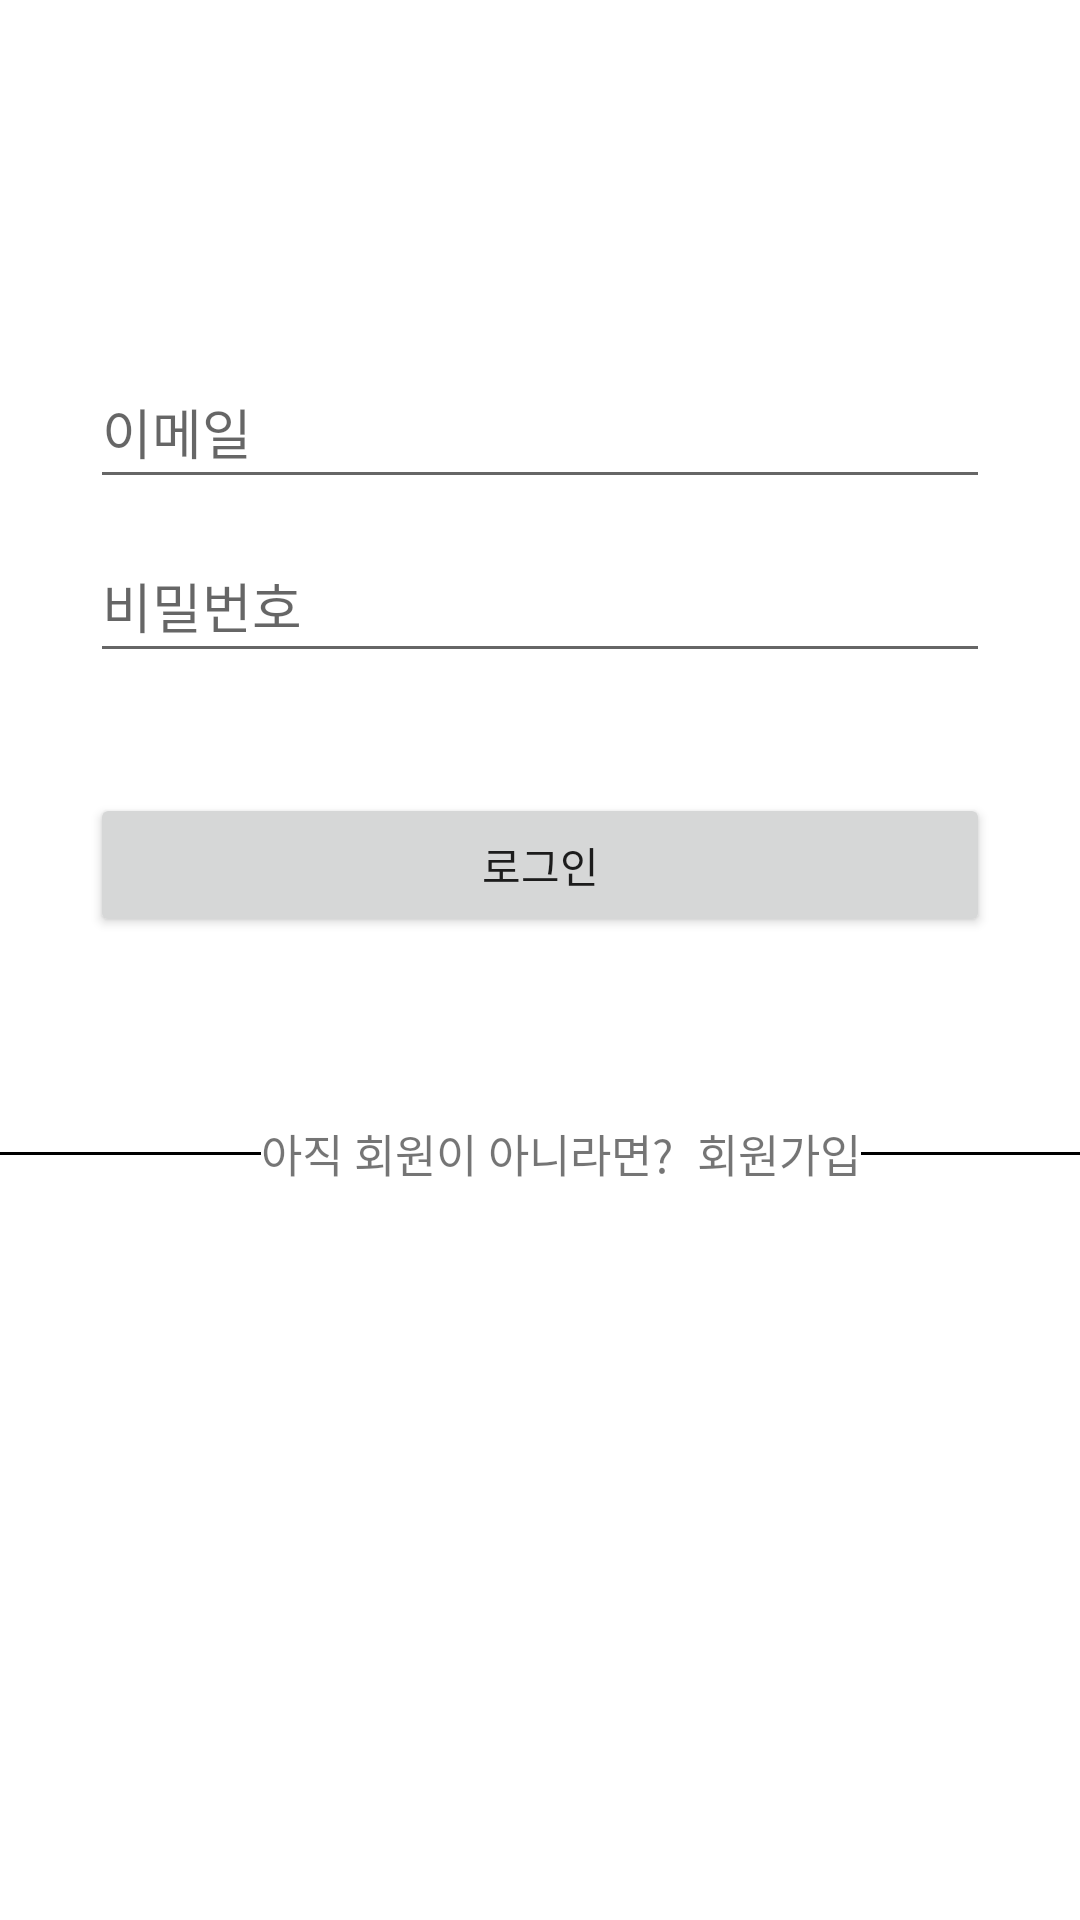

Write the Android layout XML for this screen, with the resource values it uses.
<!-- AndroidManifest.xml: application theme Theme.PulseWave -->
<!-- res/layout/activity_login.xml -->
<?xml version="1.0" encoding="utf-8"?>
<androidx.constraintlayout.widget.ConstraintLayout xmlns:android="http://schemas.android.com/apk/res/android"
    xmlns:app="http://schemas.android.com/apk/res-auto"
    xmlns:tools="http://schemas.android.com/tools"
    android:layout_width="match_parent"
    android:layout_height="match_parent"
    tools:context=".view.login.Login">

    <EditText
        android:id="@+id/input_id"
        android:layout_width="300dp"
        android:layout_height="wrap_content"
        android:ems="10"
        android:hint="이메일"
        android:inputType="textPersonName"
        android:minHeight="48dp"
        app:layout_constraintBottom_toBottomOf="parent"
        app:layout_constraintEnd_toEndOf="parent"
        app:layout_constraintStart_toStartOf="parent"
        app:layout_constraintTop_toTopOf="parent"
        app:layout_constraintVertical_bias="0.2" />

    <EditText
        android:id="@+id/input_pw"
        android:layout_width="0dp"
        android:layout_height="wrap_content"
        android:layout_marginTop="10dp"
        android:ems="10"
        android:inputType="textPersonName"
        android:minHeight="48dp"
        android:hint="비밀번호"
        app:layout_constraintEnd_toEndOf="@+id/input_id"
        app:layout_constraintStart_toStartOf="@+id/input_id"
        app:layout_constraintTop_toBottomOf="@+id/input_id" />

    <Button
        android:id="@+id/btn_login"
        android:layout_width="0dp"
        android:layout_height="wrap_content"
        android:layout_marginTop="40dp"
        android:text="로그인"
        app:layout_constraintEnd_toEndOf="@+id/input_pw"
        app:layout_constraintStart_toStartOf="@+id/input_pw"
        app:layout_constraintTop_toBottomOf="@+id/input_pw" />

    <com.google.android.material.divider.MaterialDivider
        android:layout_width="0dp"
        android:layout_height="1dp"
        android:background="@color/black"
        app:layout_constraintBottom_toBottomOf="@+id/textView3"
        app:layout_constraintEnd_toStartOf="@+id/textView3"
        app:layout_constraintStart_toStartOf="parent"
        app:layout_constraintTop_toTopOf="@+id/textView3" />

    <TextView
        android:id="@+id/textView3"
        android:layout_width="wrap_content"
        android:layout_height="wrap_content"
        android:textSize="15sp"
        android:text="아직 회원이 아니라면?"
        app:layout_constraintBottom_toBottomOf="parent"
        app:layout_constraintEnd_toEndOf="parent"
        app:layout_constraintHorizontal_bias="0.39"
        app:layout_constraintStart_toStartOf="parent"
        app:layout_constraintTop_toBottomOf="@+id/btn_login"
        app:layout_constraintVertical_bias="0.2" />

    <TextView
        android:id="@+id/tv_signUp"
        android:layout_width="wrap_content"
        android:layout_height="wrap_content"
        android:layout_marginStart="8dp"
        android:text="회원가입"
        android:textSize="15sp"
        app:layout_constraintBottom_toBottomOf="parent"
        app:layout_constraintStart_toEndOf="@+id/textView3"
        app:layout_constraintTop_toBottomOf="@+id/btn_login"
        app:layout_constraintVertical_bias="0.2" />

    <com.google.android.material.divider.MaterialDivider
        android:layout_width="0dp"
        android:layout_height="1dp"
        android:background="@color/black"
        app:layout_constraintBottom_toBottomOf="@+id/textView3"
        app:layout_constraintEnd_toEndOf="parent"
        app:layout_constraintStart_toEndOf="@+id/tv_signUp"
        app:layout_constraintTop_toTopOf="@+id/textView3" />
</androidx.constraintlayout.widget.ConstraintLayout>
<!-- resources referenced by this layout -->
<resources>
  <style name="Theme.PulseWave" parent="Theme.MaterialComponents.DayNight.NoActionBar">
          
          <item name="colorPrimary">@color/purple_500</item>
          <item name="colorPrimaryVariant">@color/purple_700</item>
          <item name="colorOnPrimary">@color/white</item>
          
          <item name="colorSecondary">@color/teal_200</item>
          <item name="colorSecondaryVariant">@color/teal_700</item>
          <item name="colorOnSecondary">@color/black</item>
          
          <item name="android:statusBarColor" tools:targetApi="l">@color/white</item>
          <item name="android:windowLightStatusBar" tools:targetApi="m">true</item>
          
          <item name="windowActionBar">false</item>
          <item name="windowNoTitle">true</item>
  
      </style>
  <!-- not gathered from this repository: default colours our renderer supplied (Android Studio template values) -->
  <color name="purple_500">#FF6200EE</color>
  <color name="purple_700">#FF3700B3</color>
  <color name="teal_200">#FF03DAC5</color>
  <color name="teal_700">#FF018786</color>
  <color name="black">#FF000000</color>
  <color name="white">#FFFFFFFF</color>
</resources>
